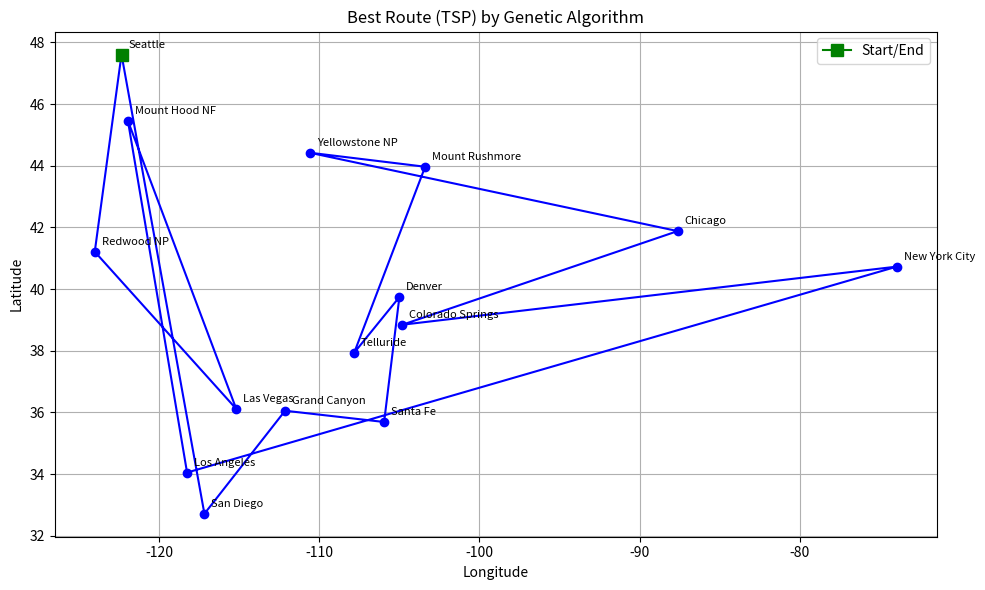

The script that saved this image: (Note: this script raises an exception after producing the figure.)
import matplotlib.pyplot as plt

cities = [
    ("Denver",39.7420,-104.9915),
    ("Colorado Springs",38.8461,-104.8006),
    ("Telluride",37.9375,-107.8123),
    ("Las Vegas",36.1146,-115.1728),
    ("Grand Canyon",36.0565,-112.1251),
    ("Yellowstone NP",44.4237,-110.5885),
    ("Mount Rushmore",43.9686,-103.3818),
    ("Seattle",47.6080,-122.3352),
    ("Redwood NP",41.2131,-124.0046),
    ("San Diego",32.7157,-117.1610),
    ("Los Angeles",34.0522,-118.2437),
    ("Mount Hood NF",45.4543,-121.9331),
    ("Santa Fe",35.6915,-105.9442),
    ("Chicago",41.8818,-87.6232),
    ("New York City",40.7306,-73.9352)
]

route = [7, 8, 3, 11, 10, 14, 1, 13, 5, 6, 2, 0, 12, 4, 9]

# Put the route coordinates in order
x = []
y = []
names = []

for idx in route:
    names.append(cities[idx][0])
    y.append(cities[idx][1]) # latitude
    x.append(cities[idx][2]) # longitude

# Add the first city at the end to close the loop
x.append(x[0])
y.append(y[0])

plt.figure(figsize=(10, 6))

# Plot the path
plt.plot(x, y, marker='o', linestyle='-', color='b', markersize=6)

# Annotate the cities
for i, name in enumerate(names):
    plt.annotate(name, (x[i], y[i]), textcoords="offset points", xytext=(5,5), ha='left', fontsize=8)

# Add start and end distinct markers
plt.plot(x[0], y[0], marker='s', color='g', markersize=8, label='Start/End')

plt.title("Best Route (TSP) by Genetic Algorithm")
plt.xlabel("Longitude")
plt.ylabel("Latitude")
plt.grid(True)
plt.legend()

plt.tight_layout()
plt.savefig("../media/best_route.png", dpi=300)
print("Saved best_route.png")
